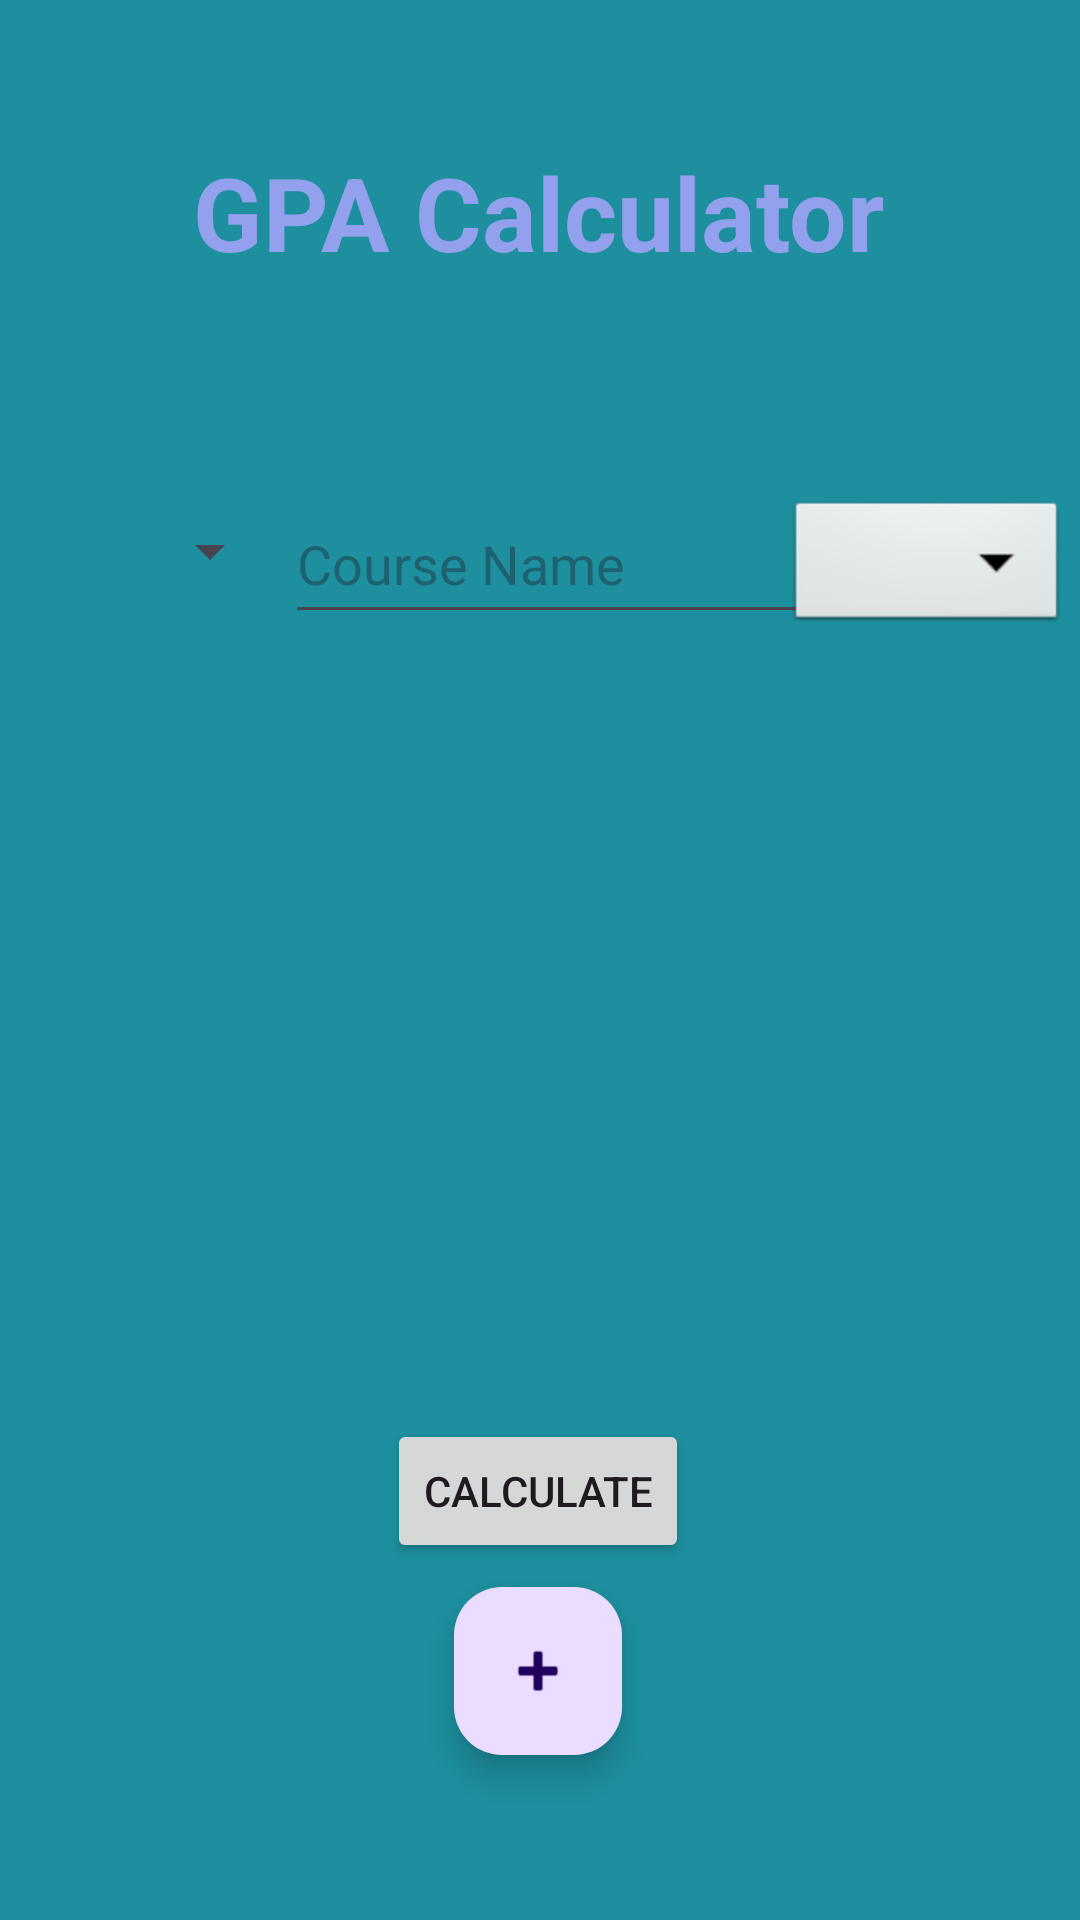

The Android layout XML behind this screen, and the referenced resources:
<!-- AndroidManifest.xml: application theme Theme.GPA_Calculator -->
<!-- res/layout/activity_main.xml -->
<?xml version="1.0" encoding="utf-8"?>
<androidx.constraintlayout.widget.ConstraintLayout xmlns:android="http://schemas.android.com/apk/res/android"
    xmlns:app="http://schemas.android.com/apk/res-auto"
    xmlns:tools="http://schemas.android.com/tools"
    android:layout_width="match_parent"
    android:layout_height="match_parent"
    android:background="#1D8F9E"
    tools:context=".MainActivity">

    <TextView
        android:id="@+id/gpaTitle"
        android:layout_width="wrap_content"
        android:layout_height="wrap_content"
        android:layout_marginStart="16dp"
        android:layout_marginTop="48dp"
        android:layout_marginEnd="16dp"
        android:text="GPA Calculator"
        android:textColor="#92A0ED"
        android:textSize="34sp"
        android:textStyle="bold"
        app:layout_constraintEnd_toEndOf="parent"
        app:layout_constraintHorizontal_bias="0.498"
        app:layout_constraintStart_toStartOf="parent"
        app:layout_constraintTop_toTopOf="parent" />

    

    

    <EditText
        android:id="@+id/courseName"
        android:layout_width="225dp"
        android:layout_height="50dp"
        android:layout_marginTop="68dp"
        android:ems="10"
        android:hint="Course Name"
        android:inputType="text"
        app:layout_constraintEnd_toEndOf="parent"
        app:layout_constraintHorizontal_bias="0.021"
        app:layout_constraintStart_toEndOf="@+id/gradeSpin"
        app:layout_constraintTop_toBottomOf="@+id/gpaTitle" />

    <Spinner
        android:id="@+id/gradeSpin"
        android:layout_width="86dp"
        android:layout_height="45dp"
        android:layout_marginStart="8dp"
        android:layout_marginTop="68dp"
        app:layout_constraintStart_toStartOf="parent"
        app:layout_constraintTop_toBottomOf="@+id/gpaTitle" />

    <Spinner
        android:id="@+id/creditsSpin"
        android:layout_width="94dp"
        android:layout_height="47dp"
        android:layout_marginTop="72dp"
        android:layout_marginEnd="4dp"
        android:background="@android:drawable/btn_dropdown"
        android:soundEffectsEnabled="false"
        android:spinnerMode="dropdown"
        app:layout_constraintEnd_toEndOf="parent"
        app:layout_constraintTop_toBottomOf="@+id/gpaTitle" />

    <com.google.android.material.floatingactionbutton.FloatingActionButton
        android:id="@+id/addCourseFloat"
        android:layout_width="wrap_content"
        android:layout_height="wrap_content"
        android:layout_marginBottom="40dp"
        android:clickable="true"
        android:onClick="addCourse"
        app:layout_constraintBottom_toBottomOf="parent"
        app:layout_constraintEnd_toEndOf="parent"
        app:layout_constraintHorizontal_bias="0.498"
        app:layout_constraintStart_toStartOf="parent"
        app:layout_constraintTop_toBottomOf="@+id/courseName"
        app:layout_constraintVertical_bias="0.955"
        app:srcCompat="@android:drawable/ic_input_add" />

    <LinearLayout
        android:id="@+id/containerLayout"
        android:layout_width="400dp"
        android:layout_height="0dp"
        android:layout_marginTop="4dp"
        android:orientation="vertical"
        app:layout_constraintEnd_toEndOf="parent"
        app:layout_constraintHorizontal_bias="0.659"
        app:layout_constraintStart_toStartOf="parent"
        app:layout_constraintTop_toBottomOf="@+id/courseName" />

    <Button
        android:id="@+id/calcBtn"
        android:layout_width="wrap_content"
        android:layout_height="wrap_content"
        android:layout_marginBottom="8dp"
        android:onClick="calculate"
        android:text="Calculate"
        app:layout_constraintBottom_toTopOf="@+id/addCourseFloat"
        app:layout_constraintEnd_toEndOf="parent"
        app:layout_constraintHorizontal_bias="0.498"
        app:layout_constraintStart_toStartOf="parent" />

    <TextView
        android:id="@+id/gpaText"
        android:layout_width="wrap_content"
        android:layout_height="wrap_content"
        android:layout_marginBottom="16dp"
        app:layout_constraintBottom_toTopOf="@+id/calcBtn"
        app:layout_constraintEnd_toEndOf="parent"
        app:layout_constraintHorizontal_bias="0.501"
        app:layout_constraintStart_toStartOf="parent"
        tools:text="cummulative_gpa" />
</androidx.constraintlayout.widget.ConstraintLayout>
<!-- resources referenced by this layout -->
<resources>
  <style name="Theme.GPA_Calculator" parent="Base.Theme.GPA_Calculator" />
  <style name="Base.Theme.GPA_Calculator" parent="Theme.Material3.DayNight.NoActionBar">
          
          
      </style>
</resources>
